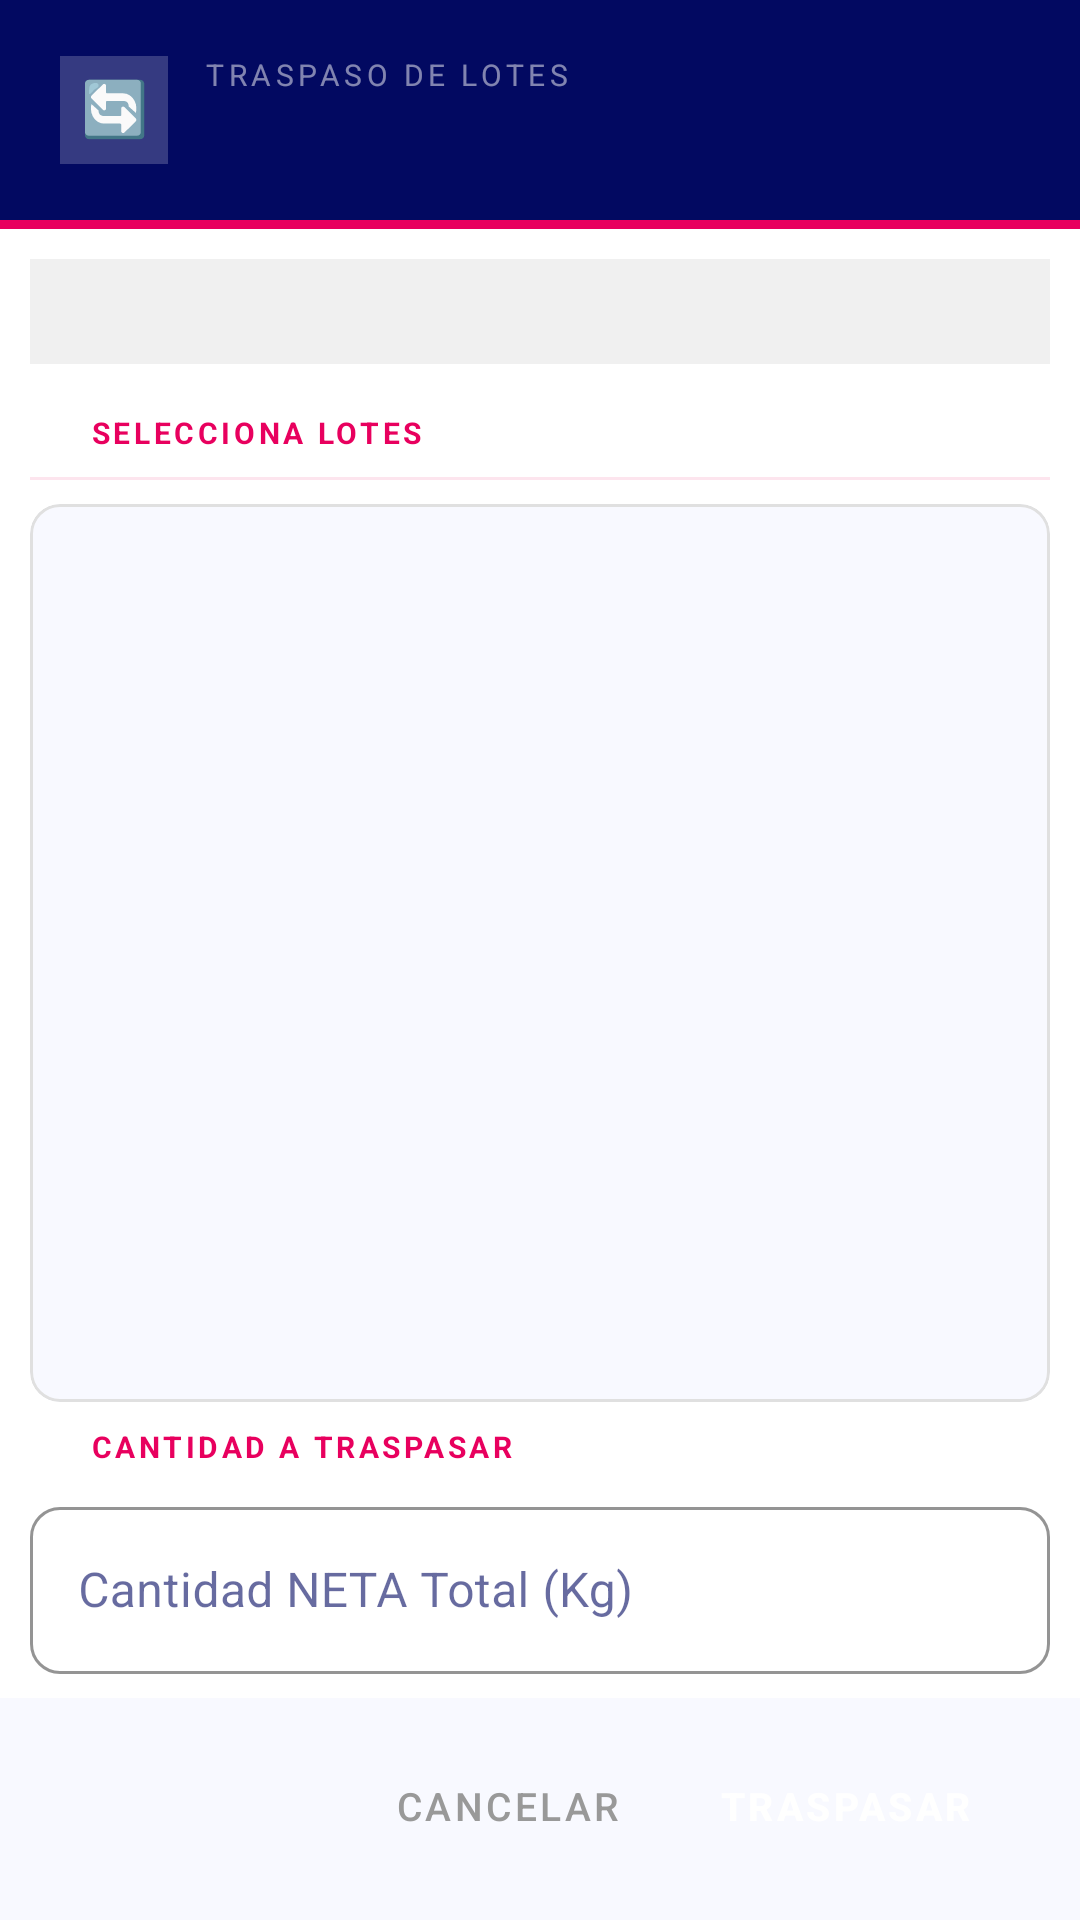

Reconstruct the res/layout file that produces this screen, plus the resources it refers to.
<!-- AndroidManifest.xml: application theme Theme.Bocana -->
<!-- res/layout/dialog_traspaso_matriz_c04.xml -->
<?xml version="1.0" encoding="utf-8"?>
<LinearLayout xmlns:android="http://schemas.android.com/apk/res/android"
    xmlns:app="http://schemas.android.com/apk/res-auto"
    xmlns:tools="http://schemas.android.com/tools"
    android:layout_width="match_parent"
    android:layout_height="match_parent"
    android:orientation="vertical"
    android:background="@android:color/white">

    
    <LinearLayout
        android:layout_width="match_parent"
        android:layout_height="wrap_content"
        android:background="@color/Letras"
        android:paddingStart="20dp"
        android:paddingEnd="20dp"
        android:paddingTop="18dp"
        android:paddingBottom="18dp"
        android:gravity="center_vertical"
        android:orientation="horizontal">

        <TextView
            android:layout_width="36dp"
            android:layout_height="36dp"
            android:background="#33FFFFFF"
            android:gravity="center"
            android:text="🔄"
            android:textSize="18sp"
            android:includeFontPadding="false" />

        <LinearLayout
            android:layout_width="0dp"
            android:layout_height="wrap_content"
            android:layout_weight="1"
            android:layout_marginStart="12dp"
            android:orientation="vertical">

            <TextView
                android:layout_width="wrap_content"
                android:layout_height="wrap_content"
                android:text="TRASPASO DE LOTES"
                android:textColor="#80FFFFFF"
                android:textSize="10sp"
                android:letterSpacing="0.15"
                android:textAllCaps="true" />

            <TextView
                android:id="@+id/textViewDialogTraspasoTitleProduct"
                android:layout_width="wrap_content"
                android:layout_height="wrap_content"
                android:layout_marginTop="2dp"
                android:textColor="@android:color/white"
                android:textSize="16sp"
                android:textStyle="bold"
                tools:text="Atún Aleta Amarilla" />
        </LinearLayout>
    </LinearLayout>

    
    <View
        android:layout_width="match_parent"
        android:layout_height="3dp"
        android:background="@color/brand_purple" />

    
    <LinearLayout
        android:layout_width="match_parent"
        android:layout_height="wrap_content"
        android:orientation="vertical"
        android:paddingStart="10dp"
        android:paddingEnd="10dp"
        android:paddingTop="10dp">

        <TextView
            android:id="@+id/textViewDialogTraspasoDirection"
            android:layout_width="match_parent"
            android:layout_height="wrap_content"
            android:background="#F0F0F0"
            android:paddingStart="12dp"
            android:paddingTop="8dp"
            android:paddingEnd="12dp"
            android:paddingBottom="8dp"
            android:textColor="@color/Letras"
            android:textSize="14sp"
            android:textStyle="bold"
            tools:text="📍 Origen → 📍 Destino" />

        <TextView
            android:id="@+id/textViewDialogTraspasoLotSelectionLabel"
            android:layout_width="match_parent"
            android:layout_height="wrap_content"
            android:layout_marginTop="16dp"
            android:layout_marginBottom="8dp"
            android:text="SELECCIONA LOTES"
            android:textColor="@color/brand_purple"
            android:textSize="10sp"
            android:letterSpacing="0.12"
            android:textAllCaps="true"
            android:paddingStart="20dp"
            android:textStyle="bold" />

        <View
            android:layout_width="match_parent"
            android:layout_height="1dp"
            android:layout_marginBottom="8dp"
            android:background="#1AE8005E" />
    </LinearLayout>

    
    <com.google.android.material.card.MaterialCardView
        android:layout_width="match_parent"
        android:layout_height="0dp"
        android:layout_weight="1"
        android:layout_marginStart="10dp"
        android:layout_marginEnd="10dp"
        android:minHeight="100dp"
        app:cardCornerRadius="10dp"
        app:cardElevation="0dp"
        app:strokeColor="#E0E0E0"
        app:strokeWidth="1dp"
        app:cardBackgroundColor="#F8F9FF">

        <FrameLayout
            android:layout_width="match_parent"
            android:layout_height="match_parent"
            android:minHeight="100dp">

            <androidx.recyclerview.widget.RecyclerView
                android:id="@+id/recyclerViewLotesTraspasoDialog"
                android:layout_width="match_parent"
                android:layout_height="match_parent"
                android:padding="8dp"
                android:visibility="gone"
                app:layoutManager="androidx.recyclerview.widget.LinearLayoutManager"
                tools:listitem="@layout/item_dialog_lot_selection"
                tools:visibility="visible" />

            <ProgressBar
                android:id="@+id/progressBarLotesTraspasoDialog"
                style="?android:attr/progressBarStyle"
                android:layout_width="wrap_content"
                android:layout_height="wrap_content"
                android:layout_gravity="center"
                android:visibility="gone" />

            <TextView
                android:id="@+id/textViewNoLotesTraspasoDialog"
                android:layout_width="wrap_content"
                android:layout_height="wrap_content"
                android:layout_gravity="center"
                android:text="Cargando lotes..."
                android:textColor="#666666"
                android:visibility="gone"
                android:padding="16dp"
                tools:visibility="visible" />

        </FrameLayout>
    </com.google.android.material.card.MaterialCardView>

    
    <LinearLayout
        android:layout_width="match_parent"
        android:layout_height="wrap_content"
        android:orientation="vertical">

        <LinearLayout
            android:layout_width="match_parent"
            android:layout_height="wrap_content"
            android:orientation="vertical"
            android:paddingStart="10dp"
            android:paddingEnd="10dp"
            android:paddingTop="8dp"
            android:paddingBottom="8dp">

            <TextView
                android:layout_width="match_parent"
                android:layout_height="wrap_content"
                android:layout_marginBottom="8dp"
                android:text="CANTIDAD A TRASPASAR"
                android:textColor="@color/brand_purple"
                android:textSize="10sp"
                android:letterSpacing="0.12"
                android:textAllCaps="true"
                android:paddingStart="20dp"
                android:textStyle="bold" />

            <com.google.android.material.textfield.TextInputLayout
                android:id="@+id/textFieldLayoutCantidadTraspaso"
                style="@style/Widget.MaterialComponents.TextInputLayout.OutlinedBox"
                android:layout_width="match_parent"
                android:layout_height="wrap_content"
                android:hint="Cantidad NETA Total (Kg)"
                app:boxCornerRadiusBottomEnd="10dp"
                app:boxCornerRadiusBottomStart="10dp"
                app:boxCornerRadiusTopEnd="10dp"
                app:boxCornerRadiusTopStart="10dp"
                app:boxStrokeColor="@color/Letras"
                app:hintTextColor="@color/Letras">

                <com.google.android.material.textfield.TextInputEditText
                    android:id="@+id/editTextCantidadTraspaso"
                    android:layout_width="match_parent"
                    android:layout_height="wrap_content"
                    android:inputType="numberDecimal"
                    android:textColor="@color/Letras" />
            </com.google.android.material.textfield.TextInputLayout>
        </LinearLayout>

        <LinearLayout
            android:layout_width="match_parent"
            android:layout_height="wrap_content"
            android:orientation="horizontal"
            android:background="#F8F9FF"
            android:paddingStart="20dp"
            android:paddingEnd="20dp"
            android:paddingTop="14dp"
            android:paddingBottom="16dp"
            android:gravity="end">

            <Button
                android:id="@+id/buttonDialogTraspasoCancelar"
                style="@style/Widget.MaterialComponents.Button.TextButton"
                android:layout_width="wrap_content"
                android:layout_height="44dp"
                android:layout_marginEnd="8dp"
                android:text="Cancelar"
                android:textColor="#999999"
                android:textSize="13sp" />

            <Button
                android:id="@+id/buttonDialogTraspasoAceptar"
                style="@style/Widget.MaterialComponents.Button"
                android:layout_width="wrap_content"
                android:layout_height="44dp"
                android:text="Traspasar"
                android:textSize="13sp"
                android:textStyle="bold"
                app:backgroundTint="@color/Letras" />
        </LinearLayout>
    </LinearLayout>

</LinearLayout>
<!-- res/layout/item_dialog_lot_selection.xml (included above) -->
<?xml version="1.0" encoding="utf-8"?>
<LinearLayout xmlns:android="http://schemas.android.com/apk/res/android"
    xmlns:app="http://schemas.android.com/apk/res-auto"
    xmlns:tools="http://schemas.android.com/tools"
    android:layout_width="match_parent"
    android:layout_height="wrap_content"
    android:orientation="vertical"
    android:paddingTop="8dp"
    android:paddingBottom="8dp"
    android:background="?attr/selectableItemBackground">

    <LinearLayout
        android:layout_width="match_parent"
        android:layout_height="wrap_content"
        android:orientation="horizontal"
        android:paddingStart="8dp"
        android:paddingEnd="8dp"
        android:gravity="center_vertical">

        <CheckBox
            android:id="@+id/checkBoxLotSelection"
            android:layout_width="wrap_content"
            android:layout_height="wrap_content"
            android:layout_marginEnd="8dp"
            android:buttonTint="@color/brand_purple" />

        <LinearLayout
            android:layout_width="0dp"
            android:layout_height="wrap_content"
            android:layout_weight="1"
            android:orientation="vertical">

            <TextView
                android:id="@+id/textViewLotSupplier"
                android:layout_width="wrap_content"
                android:layout_height="wrap_content"
                android:textAppearance="?attr/textAppearanceBody1"
                android:textColor="@color/Letras"
                android:textStyle="bold"
                android:singleLine="true"
                android:ellipsize="end"
                tools:text="Proveedor Ejemplo S.A." />

            <TextView
                android:id="@+id/textViewLotDate"
                android:layout_width="wrap_content"
                android:layout_height="wrap_content"
                android:layout_marginTop="2dp"
                android:textAppearance="?attr/textAppearanceBody2"
                android:textColor="#666666"
                tools:text="📦 Recibido: 25/12/24 14:30" />

        </LinearLayout>

        <TextView
            android:id="@+id/textViewLotQuantity"
            android:layout_width="wrap_content"
            android:layout_height="wrap_content"
            android:layout_marginStart="8dp"
            android:textAppearance="?attr/textAppearanceBody1"
            android:textColor="@color/brand_purple"
            android:textStyle="bold"
            tools:text="100.00 Kg" />

    </LinearLayout>

    <View
        android:layout_width="match_parent"
        android:layout_height="1dp"
        android:layout_marginTop="6dp"
        android:layout_marginStart="16dp"
        android:layout_marginEnd="16dp"
        android:background="#1A000000" />

</LinearLayout>
<!-- resources referenced by this layout -->
<resources>
  <color name="Letras">#020961</color>
  <color name="brand_purple">#E8005E</color>
  <style name="Theme.Bocana" parent="Theme.Material3.DayNight.NoActionBar">
          <item name="colorPrimary">@color/brand_purple</item>
          <item name="colorSurface">@color/bocana_surface</item>
          <item name="colorOnSurface">@color/bocana_text_primary</item>
          <item name="android:colorBackground">@color/bocana_screen_background</item>
          <item name="android:windowBackground">@color/bocana_screen_background</item>
          <item name="android:statusBarColor">@color/brand_purple</item>
          <item name="android:navigationBarColor">@color/bocana_surface</item>
          <item name="android:windowLightStatusBar">false</item>
          <item name="android:windowLightNavigationBar">true</item>
          <item name="android:forceDarkAllowed" tools:targetApi="q">false</item>
      </style>
  <color name="bocana_surface">#FFFFFF</color>
  <color name="bocana_text_primary">#020961</color>
  <color name="bocana_screen_background">#F7F8FC</color>
</resources>
